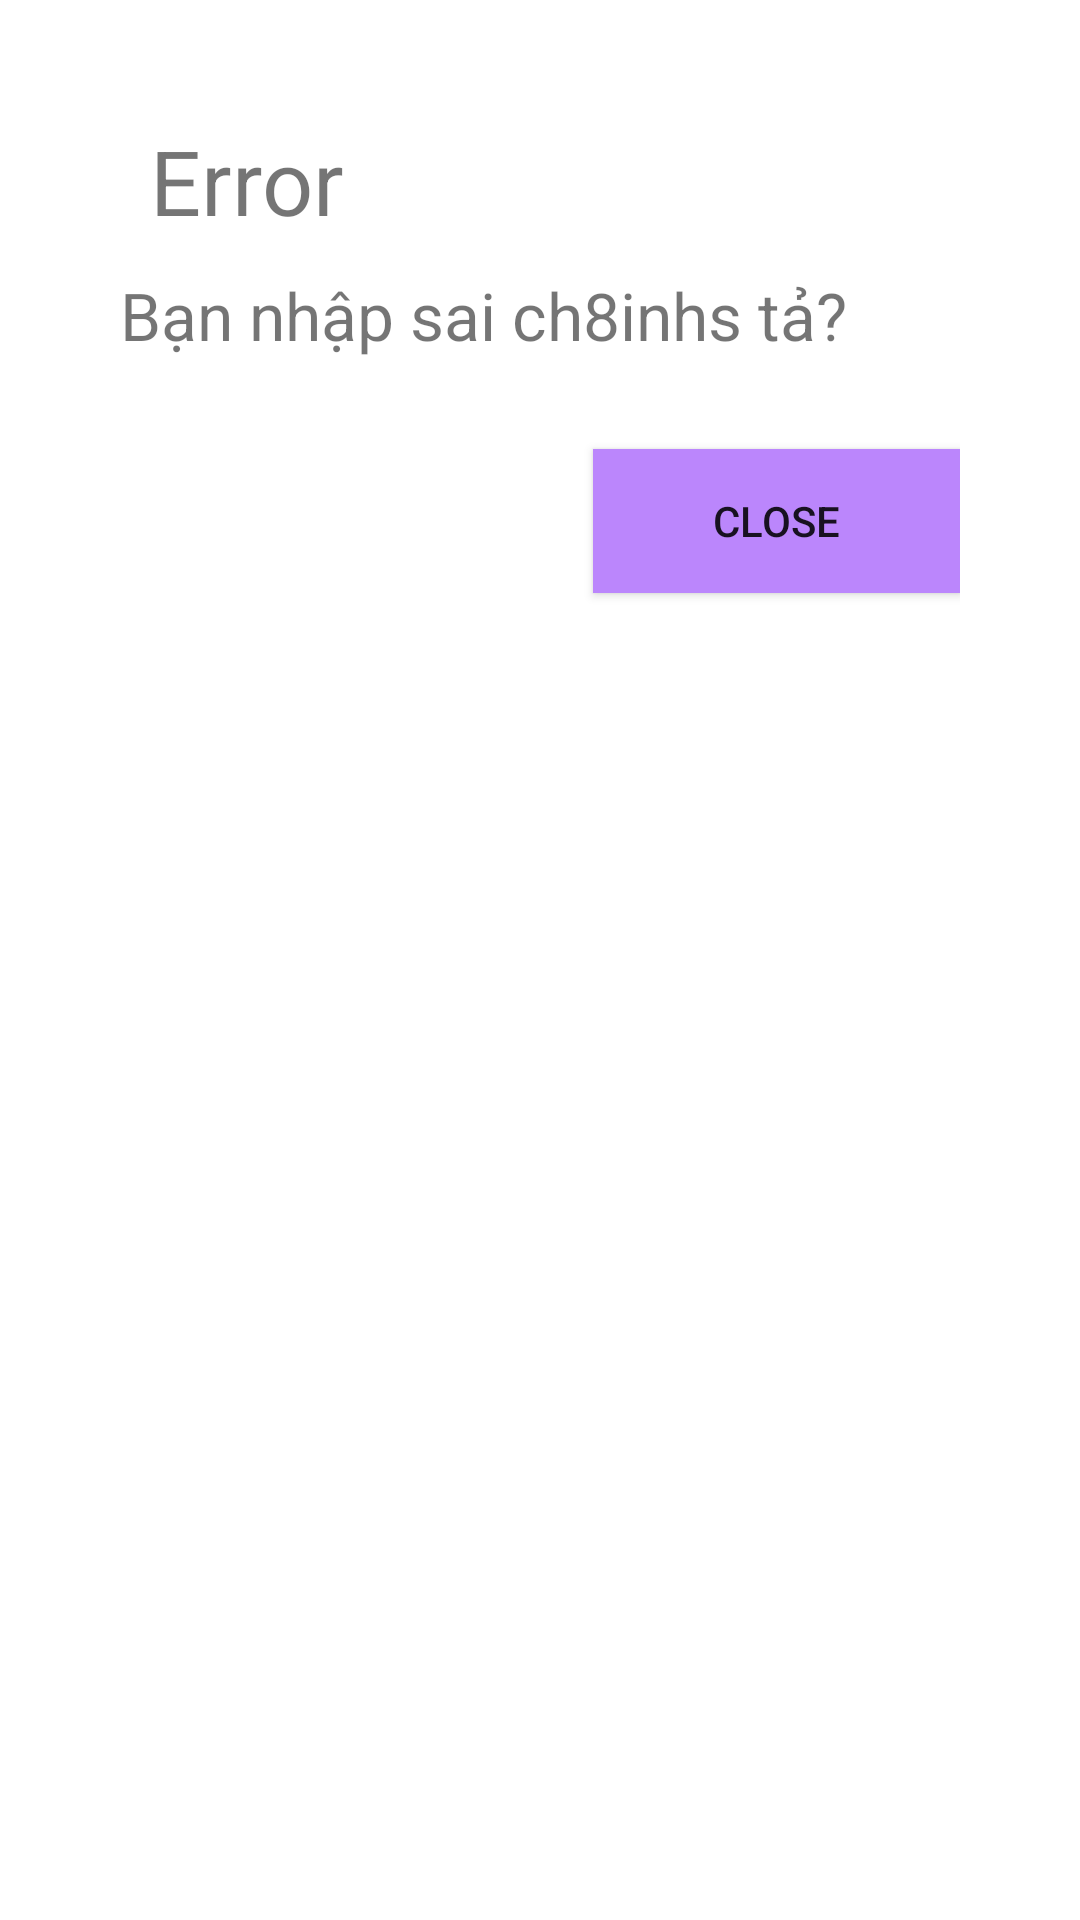

Android layout source for this screen:
<!-- AndroidManifest.xml: application theme Theme.WorkAndExpenditureManagement -->
<!-- res/layout/check_error.xml -->
<?xml version="1.0" encoding="utf-8"?>
<LinearLayout xmlns:android="http://schemas.android.com/apk/res/android"
    android:orientation="vertical"
    android:layout_width="match_parent"
    android:padding="40dp"
    android:layout_height="wrap_content">
<LinearLayout
    android:gravity="center_vertical"
    android:layout_width="match_parent"
    android:layout_height="wrap_content"
    android:orientation="horizontal"
    >
    <ImageView
        android:layout_marginRight="10dp"
        android:layout_width="wrap_content"
        android:layout_height="wrap_content"
        android:src="@drawable/icon_error"/>
    <TextView
        android:textSize="30sp"
        android:layout_width="wrap_content"
        android:layout_height="wrap_content"
        android:text="Error"/>
</LinearLayout>
    <TextView
        android:id="@+id/tvNameError"
        android:layout_width="wrap_content"
        android:layout_height="wrap_content"
        android:textSize="22sp"
        android:layout_marginTop="10dp"
        android:layout_marginBottom="30dp"
        android:text="Bạn nhập sai ch8inhs tả?"/>

    <Button
        android:layout_gravity="right"
        android:id="@+id/btnCloseDialog"
        android:paddingLeft="40dp"
        android:paddingRight="40dp"
        android:layout_width="wrap_content"
        android:background="@color/purple_200"
        android:layout_height="wrap_content"
        android:text="Close"/>

</LinearLayout>
<!-- resources referenced by this layout -->
<resources>
  <style name="Theme.WorkAndExpenditureManagement" parent="Theme.MaterialComponents.DayNight.DarkActionBar">
          
          <item name="colorPrimary">@color/purple_500</item>
          <item name="colorPrimaryVariant">@color/purple_700</item>
          <item name="colorOnPrimary">@color/white</item>
          
          <item name="colorSecondary">@color/teal_200</item>
          <item name="colorSecondaryVariant">@color/teal_700</item>
          <item name="colorOnSecondary">@color/black</item>
          
          <item name="android:statusBarColor" tools:targetApi="l">?attr/colorPrimaryVariant</item>
          
      </style>
  <!-- not gathered from this repository: default colours our renderer supplied (Android Studio template values) -->
  <color name="purple_200">#FFBB86FC</color>
  <color name="purple_500">#FF6200EE</color>
  <color name="purple_700">#FF3700B3</color>
  <color name="teal_200">#FF03DAC5</color>
  <color name="teal_700">#FF018786</color>
  <color name="black">#FF000000</color>
  <color name="white">#FFFFFFFF</color>
</resources>
